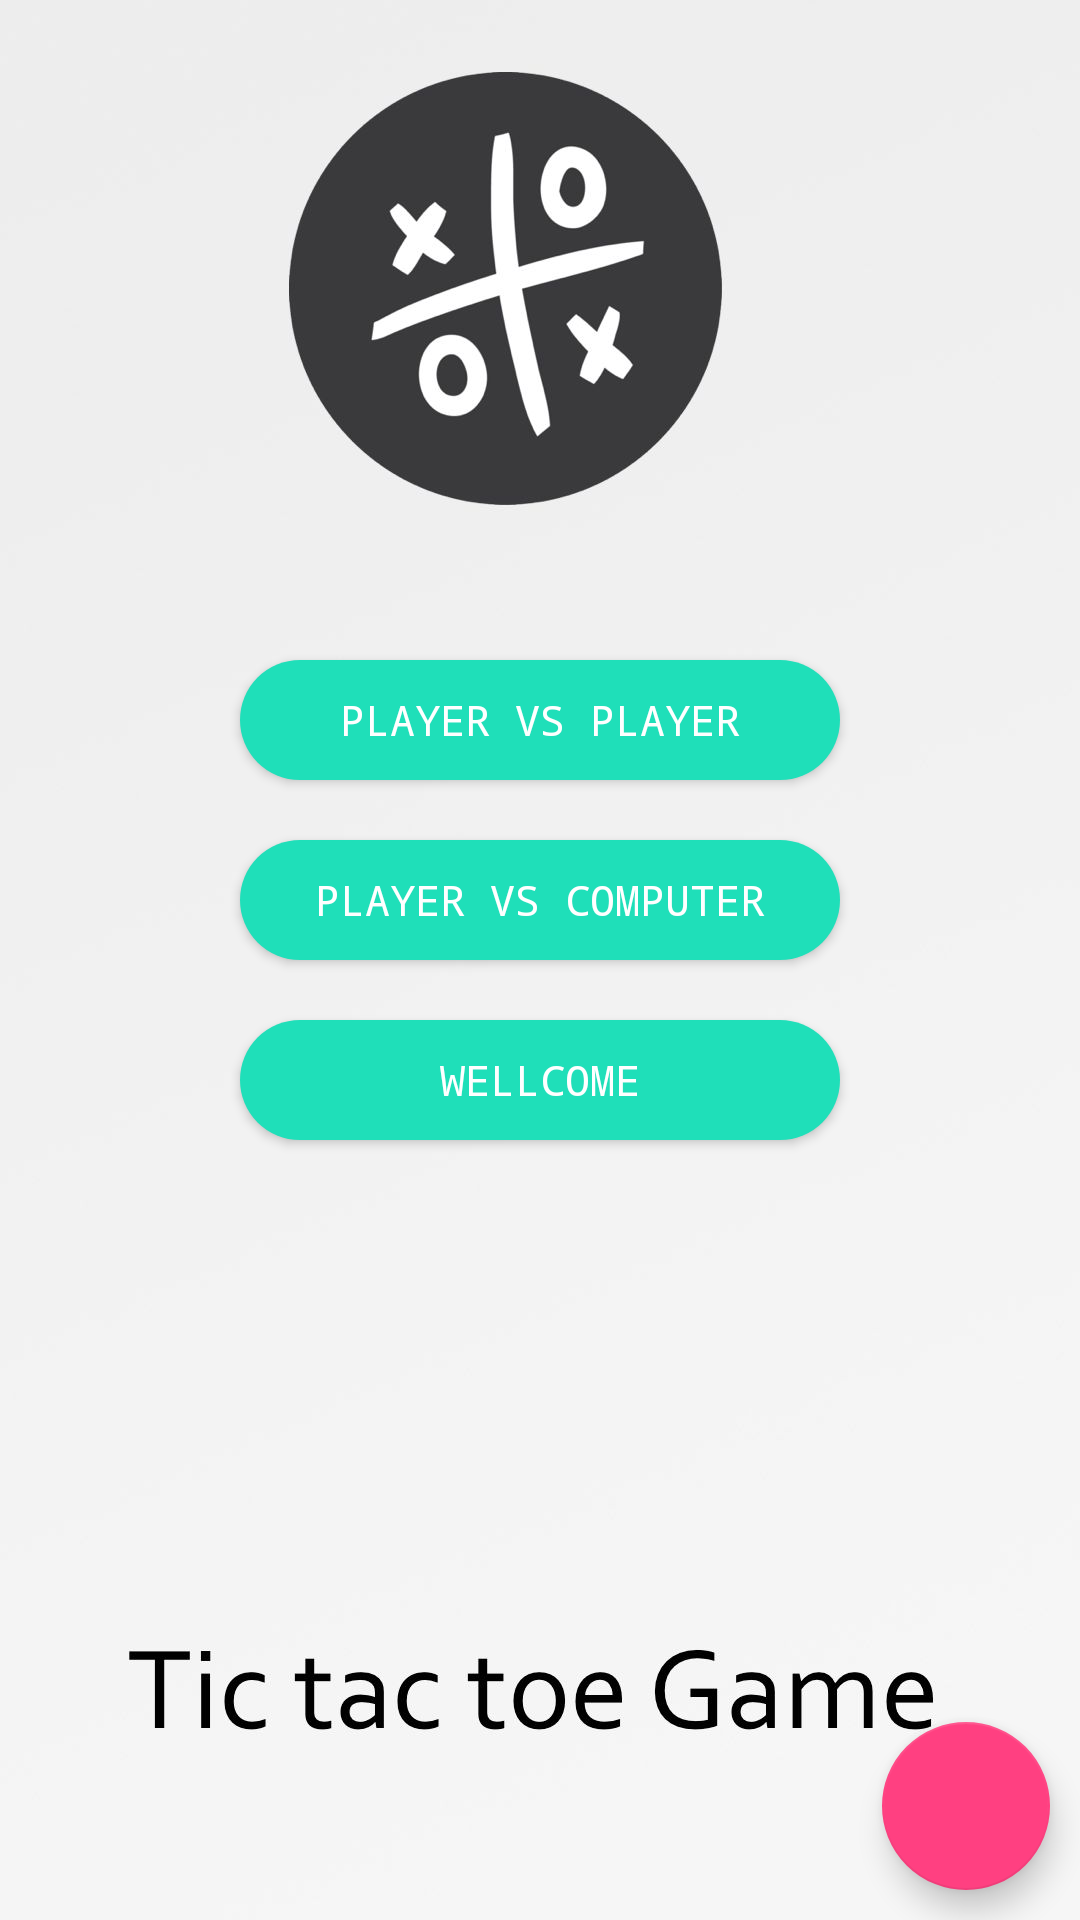

This screen was rendered from an Android layout file. Write that file and the resources it references.
<!-- AndroidManifest.xml: application theme AppTheme -->
<!-- res/layout/activity_select_play_choice.xml -->
<?xml version="1.0" encoding="utf-8"?>
<LinearLayout xmlns:android="http://schemas.android.com/apk/res/android"
    xmlns:tools="http://schemas.android.com/tools"
    xmlns:app="http://schemas.android.com/apk/res-auto"
    android:id="@+id/activity_select_play_choice"
    android:layout_width="match_parent"
    android:layout_height="match_parent"
    android:orientation="vertical"
    android:background="@mipmap/background_main_screen"
    android:paddingTop="200dp"
    tools:context="com.example.nickpham.tictactoe.SelectPlayChoice">


    <Button
        style="@style/Style_Button_PlayGame_Choice"
        android:onClick="PlayerVSPlayerMode"
        android:text="Player vs Player"
        android:typeface="monospace"
        android:textColor="#fff"
        android:background="@drawable/custom_style_button_select_choice_mode"
        />

    <Button
        style="@style/Style_Button_PlayGame_Choice"
        android:onClick="PlayerVSComputerMode"
        android:text="Player vs Computer"
        android:typeface="monospace"
        android:textColor="#fff"
        android:background="@drawable/custom_style_button_select_choice_mode"
        android:drawablePadding="2dp"/>

    <Button
        style="@style/Style_Button_PlayGame_Choice"
        android:onClick="GuiderOnclick"
        android:text="Wellcome"
        android:typeface="monospace"
        android:textColor="#fff"
        android:background="@drawable/custom_style_button_select_choice_mode"

        />


    <RelativeLayout
        android:layout_width="match_parent"
        android:layout_height="match_parent"
        >
        <android.support.design.widget.FloatingActionButton
            android:layout_width="60dp"
            android:layout_height="60dp"
            android:src="@mipmap/sound_on"
            android:background="@android:color/transparent"
            android:scaleType="centerCrop"
            android:id="@+id/alow_sound_background"
            android:layout_alignParentRight="true"
            android:layout_alignParentBottom="true"
            android:layout_marginRight="10dp"
            android:layout_marginBottom="10dp"
            />
    </RelativeLayout>

</LinearLayout>
<!-- resources referenced by this layout -->
<resources>
  <!-- drawable custom_style_button_select_choice_mode (drawable) -->
  <?xml version="1.0" encoding="utf-8"?>
  <shape xmlns:android="http://schemas.android.com/apk/res/android"
      android:shape="rectangle"
      >
  
      <corners android:radius="20dp" />
      <solid android:color="#1FDFB9"/>
  
  </shape>
  <!-- mipmap background_main_screen: jpg bitmap (mipmap-xxxhdpi, 49177 bytes) -->
  <style name="Style_Button_PlayGame_Choice">
  
          <item name="android:layout_width">200dp</item>
          <item name="android:layout_height">40dp</item>
          <item name="android:layout_gravity">center</item>
          <item name="android:scaleType">fitXY</item>
          <item name="android:layout_marginTop">20dp</item>
  
  
      </style>
  <style name="AppTheme" parent="Theme.AppCompat.Light.DarkActionBar">
          
          <item name="colorPrimary">@color/colorPrimary</item>
          <item name="colorPrimaryDark">@color/colorPrimaryDark</item>
          <item name="colorAccent">@color/colorAccent</item>
      </style>
  <color name="colorPrimary">#3F51B5</color>
  <color name="colorPrimaryDark">#303F9F</color>
  <color name="colorAccent">#FF4081</color>
</resources>
